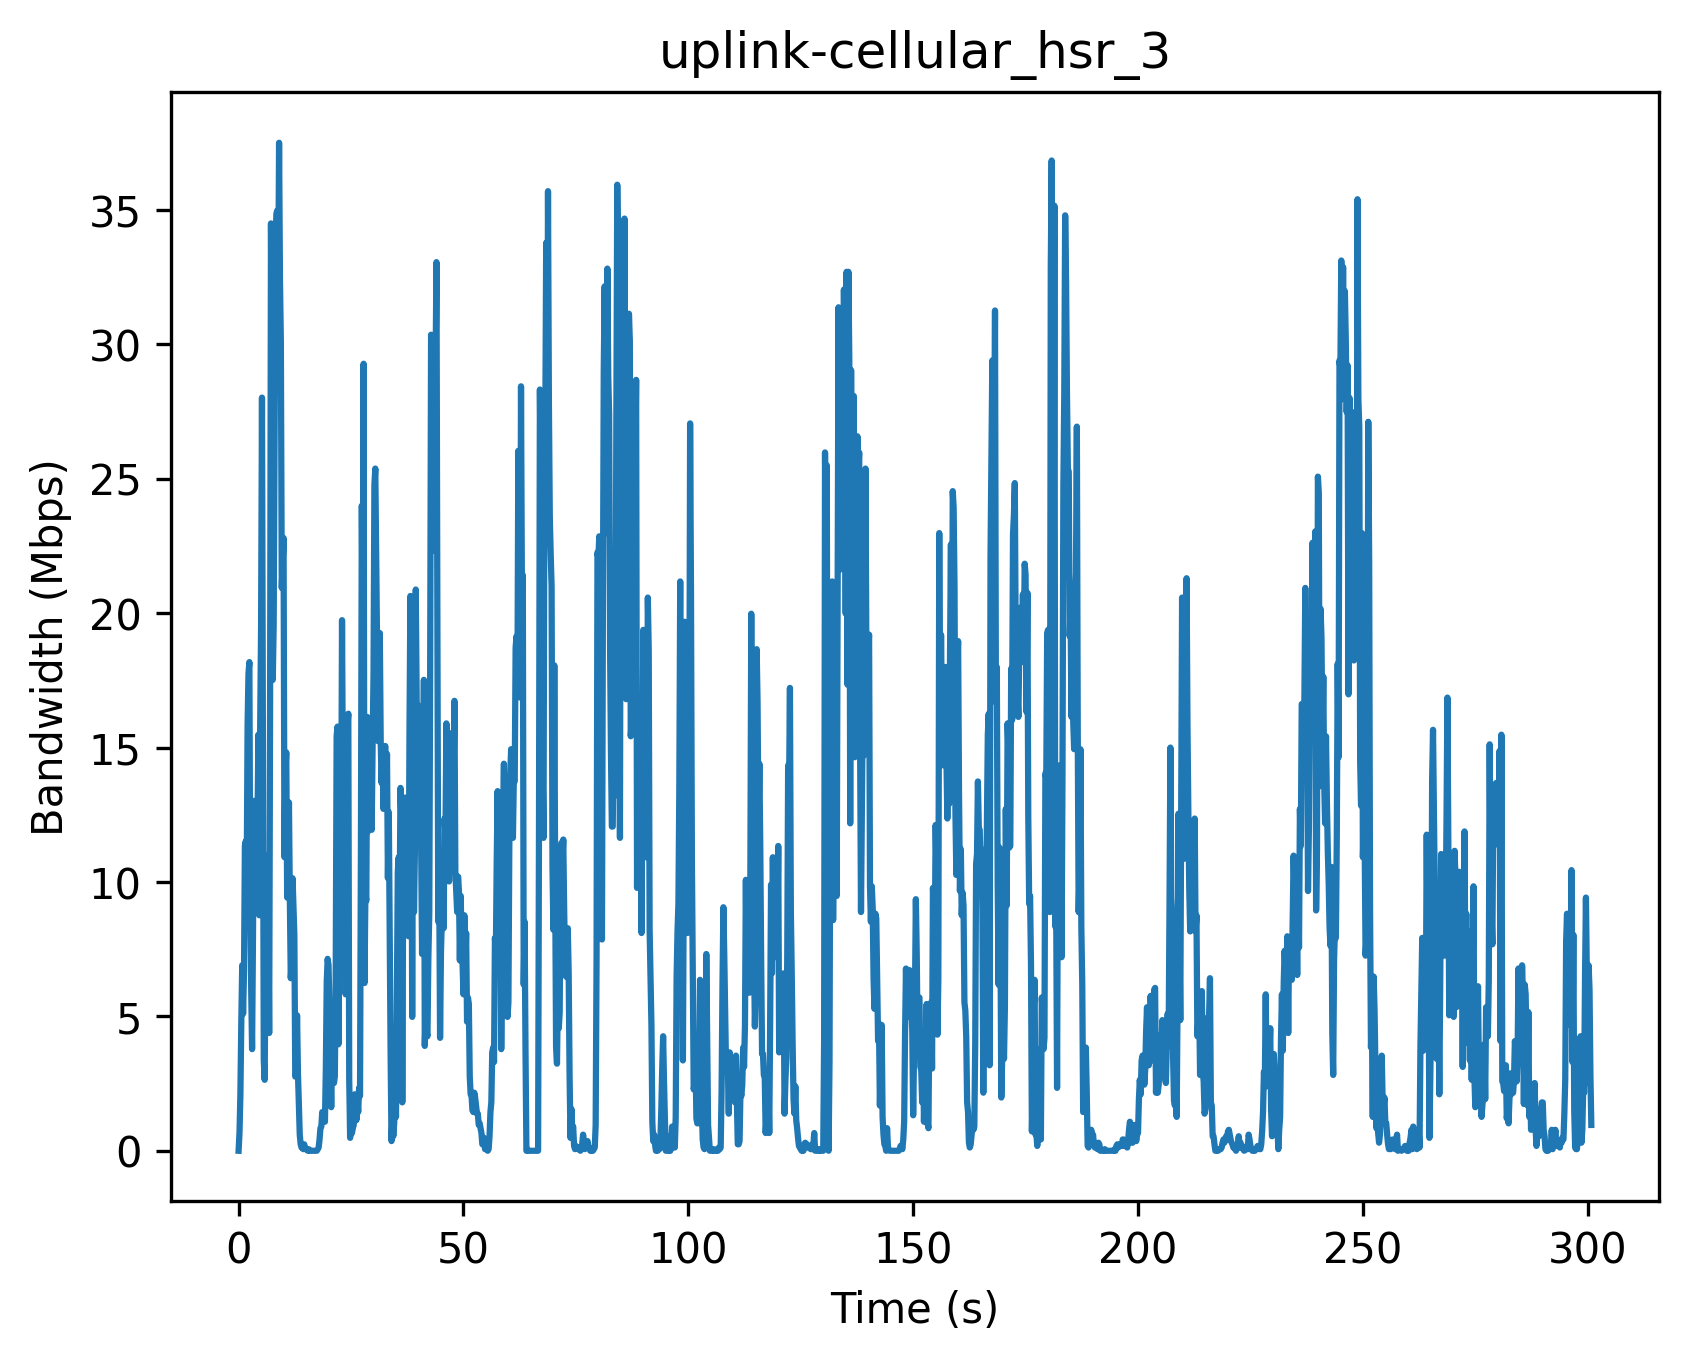

Source data for this figure (header and first rows):
Timestamp (s), Bandwidth (Mbps)
0, 0
0.2, 0.66
0.4, 2.1
0.6, 4.74
0.8, 6.9
1.0, 5.1
1.2, 6.6
1.4, 11.34
1.6, 11.52
1.8, 10.14
2.0, 15.84
2.2, 17.76
2.4, 18.18
2.6, 9.12
2.8, 6.0
3.0, 3.78
3.2, 7.98
3.4, 13.02
3.6, 12.6
3.8, 11.52
4.0, 11.16
4.2, 12.06
4.4, 15.48
4.6, 8.76
4.8, 15.78
5.0, 19.5
5.2, 28.02
5.4, 16.02
5.6, 3.36
5.8, 2.64
6.0, 7.56
6.2, 10.98
6.4, 7.68
6.6, 9.42
6.8, 4.38
7.0, 16.38
7.2, 34.5
7.4, 28.02
7.6, 17.52
7.8, 19.56
8.0, 26.7
8.2, 33.54
8.4, 34.86
8.6, 34.98
8.8, 31.56
9.0, 37.5
9.2, 32.4
9.4, 30.06
9.6, 20.94
9.8, 21.84
10.0, 22.8
10.2, 10.92
10.4, 14.04
10.6, 14.82
10.8, 9.42
11.0, 10.2
11.2, 12.96
11.4, 9.3
11.6, 6.42
11.8, 7.02
... 1,445 more rows
